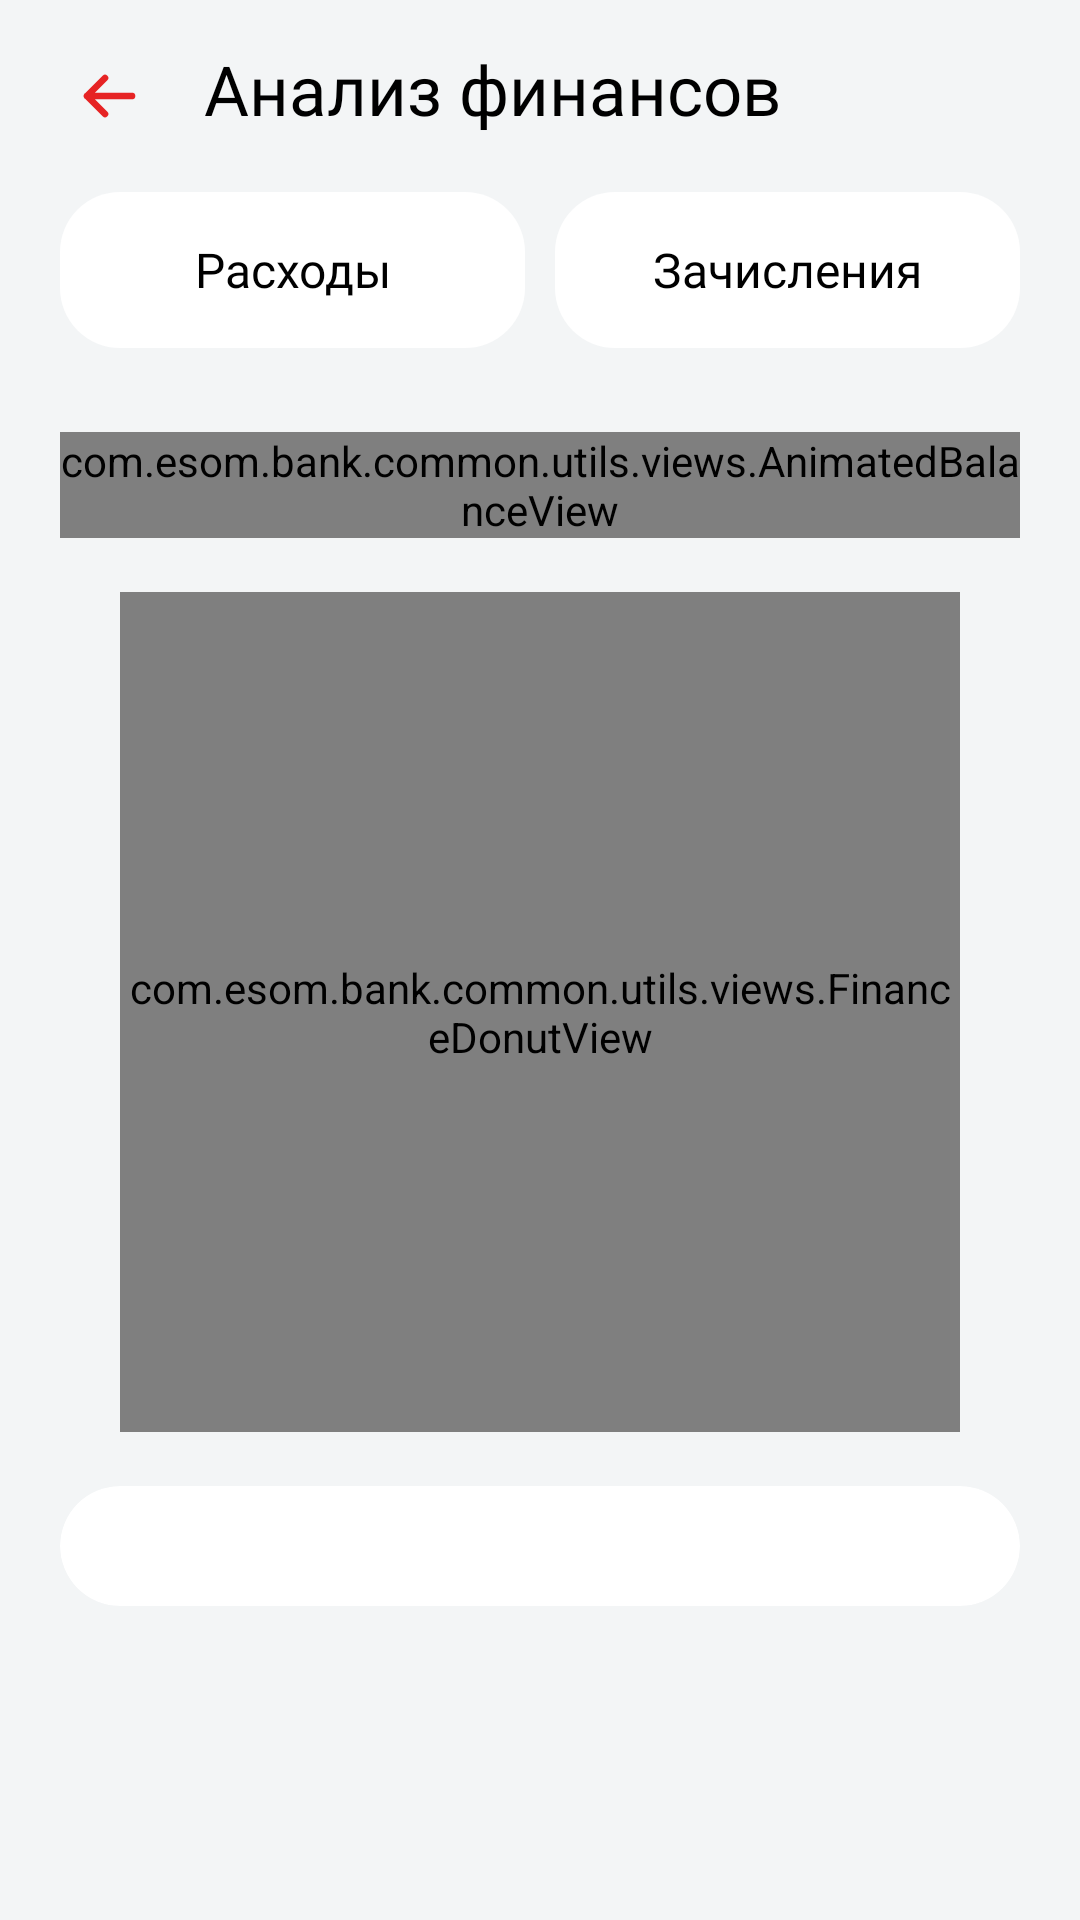

Reconstruct the res/layout file that produces this screen, plus the resources it refers to.
<!-- AndroidManifest.xml: application theme Theme.BankDemoApp -->
<!-- res/layout/fragment_financial_analysis.xml -->
<?xml version="1.0" encoding="utf-8"?>
<androidx.constraintlayout.widget.ConstraintLayout xmlns:android="http://schemas.android.com/apk/res/android"
    xmlns:app="http://schemas.android.com/apk/res-auto"
    xmlns:tools="http://schemas.android.com/tools"
    android:layout_width="match_parent"
    android:layout_height="match_parent"
    android:background="@drawable/theme_screen_background">

    <LinearLayout
        android:id="@+id/header"
        android:layout_width="0dp"
        android:layout_height="64dp"
        android:gravity="center_vertical"
        android:orientation="horizontal"
        android:paddingStart="12dp"
        android:paddingEnd="12dp"
        app:layout_constraintEnd_toEndOf="parent"
        app:layout_constraintStart_toStartOf="parent"
        app:layout_constraintTop_toTopOf="parent">

        <ImageButton
            android:id="@+id/back_btn"
            android:layout_width="48dp"
            android:layout_height="48dp"
            android:background="?attr/selectableItemBackgroundBorderless"
            android:padding="12dp"
            android:src="@drawable/arrow_left" />

        <TextView
            android:layout_width="0dp"
            android:layout_height="wrap_content"
            android:layout_marginStart="8dp"
            android:layout_weight="1"
            android:fontFamily="@font/mont_bold"
            android:gravity="center_vertical"
            android:includeFontPadding="false"
            android:text="Анализ финансов"
            android:textColor="@color/title"
            android:textSize="23sp"
            android:translationY="-1dp" />

        <ImageButton
            android:layout_width="48dp"
            android:layout_height="48dp"
            android:background="?attr/selectableItemBackgroundBorderless"
            android:padding="12dp"
            android:visibility="gone" />
    </LinearLayout>

    <androidx.core.widget.NestedScrollView
        android:layout_width="0dp"
        android:layout_height="0dp"
        android:clipToPadding="false"
        android:paddingBottom="24dp"
        app:layout_constraintBottom_toBottomOf="parent"
        app:layout_constraintEnd_toEndOf="parent"
        app:layout_constraintStart_toStartOf="parent"
        app:layout_constraintTop_toBottomOf="@id/header">

        <LinearLayout
            android:layout_width="match_parent"
            android:layout_height="wrap_content"
            android:orientation="vertical"
            android:paddingHorizontal="20dp">

            <LinearLayout
                android:layout_width="match_parent"
                android:layout_height="52dp"
                android:orientation="horizontal">

                <TextView
                    android:id="@+id/expenses_tab"
                    android:layout_width="0dp"
                    android:layout_height="match_parent"
                    android:layout_marginEnd="5dp"
                    android:layout_weight="1"
                    android:background="@drawable/gray_period_background"
                    android:fontFamily="@font/mont_semibold"
                    android:gravity="center"
                    android:text="Расходы"
                    android:textColor="@color/title"
                    android:textSize="16sp" />

                <TextView
                    android:id="@+id/income_tab"
                    android:layout_width="0dp"
                    android:layout_height="match_parent"
                    android:layout_marginStart="5dp"
                    android:layout_weight="1"
                    android:background="@drawable/gray_period_background"
                    android:fontFamily="@font/mont_semibold"
                    android:gravity="center"
                    android:text="Зачисления"
                    android:textColor="@color/title"
                    android:textSize="16sp" />
            </LinearLayout>

            <com.esom.bank.common.utils.views.AnimatedBalanceView
                android:id="@+id/total"
                android:layout_width="wrap_content"
                android:layout_height="wrap_content"
                android:layout_marginTop="28dp"
                android:fontFamily="@font/mont_bold"
                android:textColor="@color/title"
                android:textSize="30sp"
                tools:text="38 612 сом" />

            <com.esom.bank.common.utils.views.FinanceDonutView
                android:id="@+id/chart"
                android:layout_width="280dp"
                android:layout_height="280dp"
                android:layout_gravity="center_horizontal"
                android:layout_marginTop="18dp" />

            <com.google.android.material.card.MaterialCardView
                android:layout_width="match_parent"
                android:layout_height="wrap_content"
                android:layout_marginTop="18dp"
                app:cardBackgroundColor="@color/card_bg"
                app:cardCornerRadius="28dp"
                app:cardElevation="0dp"
                app:strokeWidth="0dp">

                <LinearLayout
                    android:id="@+id/categories_container"
                    android:layout_width="match_parent"
                    android:layout_height="wrap_content"
                    android:orientation="vertical"
                    android:padding="20dp" />
            </com.google.android.material.card.MaterialCardView>
        </LinearLayout>
    </androidx.core.widget.NestedScrollView>
</androidx.constraintlayout.widget.ConstraintLayout>
<!-- resources referenced by this layout -->
<resources>
  <color name="card_bg">#FFFFFF</color>
  <color name="title">#000000</color>
  <!-- drawable arrow_left (drawable) -->
  <?xml version="1.0" encoding="utf-8"?>
  <vector xmlns:android="http://schemas.android.com/apk/res/android"
      android:width="24dp"
      android:height="24dp"
      android:viewportWidth="24"
      android:viewportHeight="24">
      <path
          android:fillColor="@android:color/transparent"
          android:pathData="M20,12H5M11,6L5,12L11,18"
          android:strokeColor="#E62324"
          android:strokeLineCap="round"
          android:strokeLineJoin="round"
          android:strokeWidth="2.2" />
  </vector>
  <!-- drawable gray_period_background (drawable) -->
  <?xml version="1.0" encoding="utf-8"?>
  <selector xmlns:android="http://schemas.android.com/apk/res/android">
      <item>
          <shape>
              <solid android:color="@color/card_bg"/>
              <corners android:radius="20dp"/>
          </shape>
      </item>
  </selector>
  <!-- drawable theme_screen_background (drawable) -->
  <?xml version="1.0" encoding="utf-8"?>
  <shape xmlns:android="http://schemas.android.com/apk/res/android" android:shape="rectangle">
      <solid android:color="@color/window_bg" />
  </shape>
  <style name="Theme.BankDemoApp" parent="Base.Theme.BankDemoApp" />
  <color name="window_bg">#F3F5F6</color>
  <style name="Base.Theme.BankDemoApp" parent="Theme.Material3.Light.NoActionBar">
          <item name="colorPrimary">@color/green</item>
          <item name="android:windowBackground">@color/window_bg</item>
          <item name="bottomSheetDialogTheme">@style/ThemeOverlay.App.BottomSheetDialog</item>
      </style>
  <color name="green">#009960</color>
  <style name="ThemeOverlay.App.BottomSheetDialog" parent="@style/ThemeOverlay.Material3.BottomSheetDialog">
          <item name="bottomSheetStyle">@style/BottomSheetDialog</item>
      </style>
  <style name="BottomSheetDialog" parent="Widget.Material3.BottomSheet.Modal">
          <item name="backgroundTint">@color/white</item>
      </style>
  <color name="white">#FFFFFFFF</color>
</resources>
